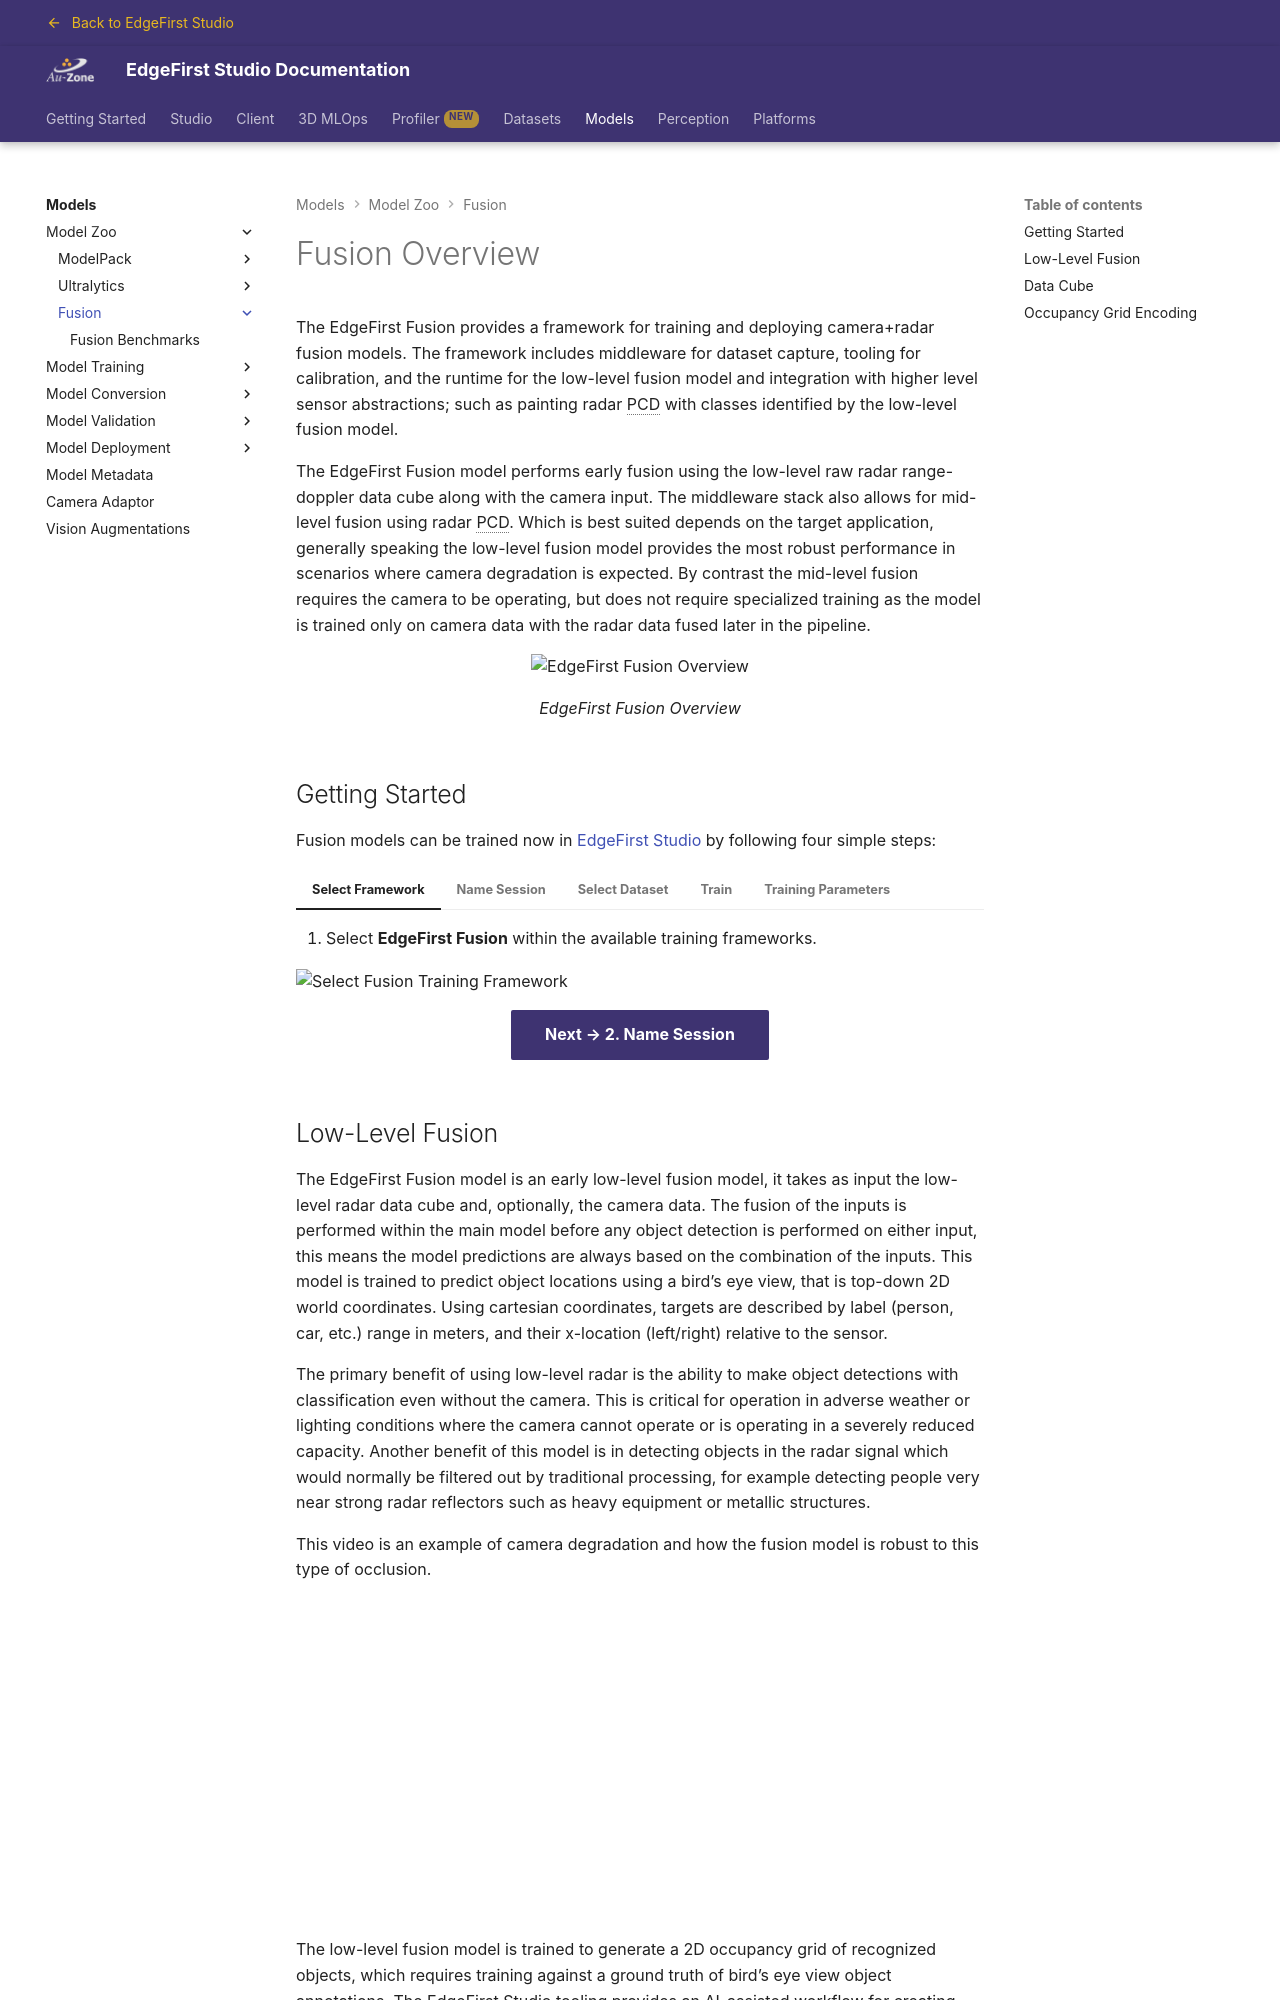

repository: EdgeFirstAI/documentation · page: saas/models/fusion/index.html · generator: mkdocs

# Fusion Overview

The EdgeFirst Fusion provides a framework for training and deploying camera+radar fusion models.  The framework includes middleware for dataset capture, tooling for calibration, and the runtime for the low-level fusion model and integration with higher level sensor abstractions; such as painting radar PCD with classes identified by the low-level fusion model.

The EdgeFirst Fusion model performs early fusion using the low-level raw radar range-doppler data cube along with the camera input.  The middleware stack also allows for mid-level fusion using radar PCD.  Which is best suited depends on the target application, generally speaking the low-level fusion model provides the most robust performance in scenarios where camera degradation is expected.  By contrast the mid-level fusion requires the camera to be operating, but does not require specialized training as the model is trained only on camera data with the radar data fused later in the pipeline.

![EdgeFirst Fusion Overview](assets/fusion-overview.png)


## Low-Level Fusion

The EdgeFirst Fusion model is an early low-level fusion model, it takes as input the low-level radar data cube and, optionally, the camera data.  The fusion of the inputs is performed within the main model before any object detection is performed on either input, this means the model predictions are always based on the combination of the inputs. This model is trained to predict object locations using a bird’s eye view, that is top-down 2D world coordinates.  Using cartesian coordinates, targets are described by label (person, car, etc.) range in meters, and their x-location (left/right) relative to the sensor.

The primary benefit of using low-level radar is the ability to make object detections with classification even without the camera.  This is critical for operation in adverse weather or lighting conditions where the camera cannot operate or is operating in a severely reduced capacity.  Another benefit of this model is in detecting objects in the radar signal which would normally be filtered out by traditional processing, for example detecting people very near strong radar reflectors such as heavy equipment or metallic structures.

This video is an example of camera degradation and how the fusion model is robust to this type of occlusion.

<div align="center"><iframe width="560" height="315" src="https://www.youtube.com/embed/P0oT5CMXZro?si=pz4q8ehUxJi4byyi" title="Sunrise Camera Degradation" frameborder="0" allow="accelerometer; autoplay; clipboard-write; encrypted-media; gyroscope; picture-in-picture; web-share" referrerpolicy="strict-origin-when-cross-origin" allowfullscreen></iframe></div>

The low-level fusion model is trained to generate a 2D occupancy grid of recognized objects, which requires training against a ground truth of bird’s eye view object annotations.  The EdgeFirst Studio tooling provides an AI-assisted workflow for creating these challenging annotations nearly autonomously, only requiring the user to guide the system by clicking examples of objects and the class to which they belong then letting the AI algorithms create the dataset for visual segmentation and bird’s eye view annotations automatically.
